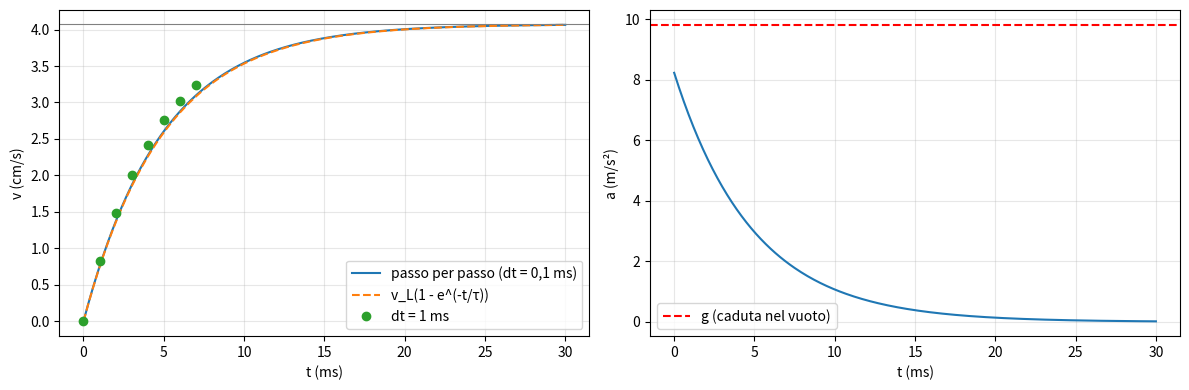
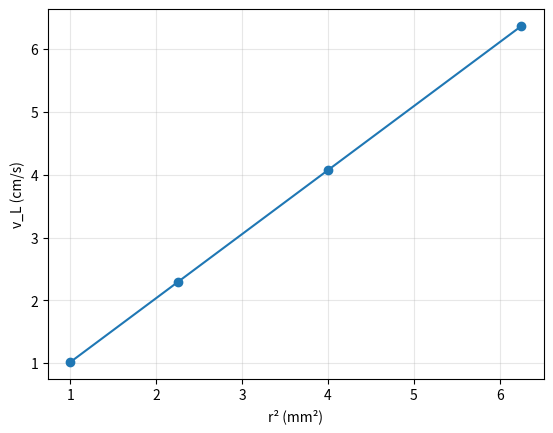

Write the Python code that produced these figures, in order.
import numpy as np
import matplotlib.pyplot as plt

# dati (SI)
g = 9.81          # m/s^2
r = 2.0e-3        # raggio della sferetta (m)
rho_s = 7800      # acciaio (kg/m^3)
rho_f = 1260      # glicerina (kg/m^3)
eta = 1.4         # viscosità della glicerina (Pa·s)

V = 4/3*np.pi*r**3
m = rho_s*V
b = 6*np.pi*eta*r

a0 = g*(1 - rho_f/rho_s)
vL = (m - rho_f*V)*g/b
tau = m/b
Re = rho_f*vL*2*r/eta
print(f"m = {m*1000:.3f} g,  b = {b:.4f} kg/s")
print(f"a0 = {a0:.2f} m/s^2,  vL = {vL*100:.2f} cm/s,  tau = {tau*1000:.2f} ms,  Re = {Re:.2f}")

def passo_per_passo(dt, t_fine=0.03):
    n = int(round(t_fine/dt))
    t = np.zeros(n+1); v = np.zeros(n+1); a = np.zeros(n+1)
    for i in range(n):
        a[i] = (m*g - rho_f*V*g - b*v[i])/m
        v[i+1] = v[i] + a[i]*dt
        t[i+1] = t[i] + dt
    a[n] = (m*g - rho_f*V*g - b*v[n])/m
    return t, v, a

# tabella con dt = 1 ms (la stessa della sintesi)
t1, v1, a1 = passo_per_passo(1e-3, 0.007)
print(" n  t(ms)  v(cm/s)  a(m/s^2)")
for i in range(len(t1)):
    print(f"{i:2d}  {t1[i]*1000:4.0f}   {v1[i]*100:6.2f}   {a1[i]:6.2f}")

t, v, a = passo_per_passo(1e-4)        # dt = 0,1 ms
t_esatto = np.linspace(0, 0.03, 300)
v_esatto = vL*(1 - np.exp(-t_esatto/tau))

fig, ax = plt.subplots(1, 2, figsize=(12, 4))
ax[0].plot(t*1000, v*100, label="passo per passo (dt = 0,1 ms)")
ax[0].plot(t_esatto*1000, v_esatto*100, "--", label="v_L(1 - e^(-t/τ))")
ax[0].plot(t1*1000, v1*100, "o", label="dt = 1 ms")
ax[0].axhline(vL*100, color="gray", lw=0.8)
ax[0].set_xlabel("t (ms)"); ax[0].set_ylabel("v (cm/s)"); ax[0].legend(); ax[0].grid(alpha=0.3)
ax[1].plot(t*1000, a)
ax[1].axhline(g, color="red", ls="--", label="g (caduta nel vuoto)")
ax[1].set_xlabel("t (ms)"); ax[1].set_ylabel("a (m/s²)"); ax[1].legend(); ax[1].grid(alpha=0.3)
plt.tight_layout(); plt.show()

i63 = np.argmax(v >= 0.632*vL)
print(f"v al 63% di vL dopo {t[i63]*1000:.2f} ms (tau teorico = {tau*1000:.2f} ms)")
print(f"v dopo 30 ms = {v[-1]*100:.3f} cm/s (vL = {vL*100:.3f} cm/s)")

raggi = np.array([1.0, 1.5, 2.0, 2.5])*1e-3
vL_r = 2*raggi**2*(rho_s - rho_f)*g/(9*eta)
for rr, vv in zip(raggi, vL_r):
    print(f"r = {rr*1000:.1f} mm   r^2 = {(rr*1000)**2:.2f} mm^2   vL = {vv*100:.2f} cm/s   Re = {rho_f*vv*2*rr/eta:.2f}")
plt.plot((raggi*1000)**2, vL_r*100, "o-")
plt.xlabel("r² (mm²)"); plt.ylabel("v_L (cm/s)"); plt.grid(alpha=0.3); plt.show()

rho_acqua, eta_acqua, C = 1000, 1.0e-3, 0.4
vL_stokes = 2*r**2*(rho_s - rho_acqua)*g/(9*eta_acqua)
Re_stokes = rho_acqua*vL_stokes*2*r/eta_acqua
A = np.pi*r**2
vL_quad = np.sqrt((m - rho_acqua*V)*g/(0.5*C*rho_acqua*A))
Re_quad = rho_acqua*vL_quad*2*r/eta_acqua
print(f"Stokes:     vL = {vL_stokes:.1f} m/s,  Re = {Re_stokes:.1e}  -> Stokes NON vale")
print(f"quadratica: vL = {vL_quad:.2f} m/s,  Re = {Re_quad:.0f}  -> regime turbolento, modello coerente")
